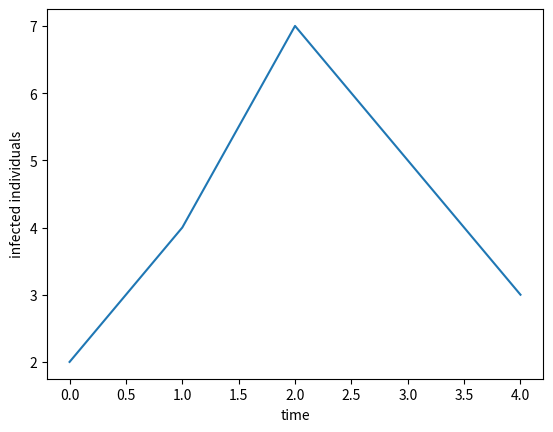

Reproduce this figure in Python.
print("Hello, Python!")

2 + 2

# TODO: write your code here

S = 990
I = 10
R = 0

N = S + I + R

print("Susceptible:", S)
print("Infected:", I)
print("Recovered:", R)
print("Total population:", N)

beta = 0.3
disease_name = "example disease"
epidemic_active = True

print(type(S))
print(type(beta))
print(type(disease_name))
print(type(epidemic_active))

# TODO: define S, I, R and N

infected_over_time = [5, 7, 9, 8]

print(infected_over_time)
print("First value:", infected_over_time[0])
print("Third value:", infected_over_time[2])

infected_over_time.append(6)
print("After append:", infected_over_time)

# TODO

I = 3

if I > 0:
    print("The epidemic is still active.")
else:
    print("No infected individuals remain.")

S = 90
I = 10

if I > 0 and S > 0:
    print("An infection event is possible.")

# TODO

for step in range(5):
    print("Step", step)

I = 3

while I > 0:
    print("I =", I)
    I = I - 1

print("The loop has ended.")

# TODO

def total_population(S, I, R):
    return S + I + R

N = total_population(90, 10, 0)
print(N)

def sir_rates(S, I, R, beta, gamma):
    N = S + I + R
    infection_rate = beta * S * I / N
    recovery_rate = gamma * I
    return infection_rate, recovery_rate

a_inf, a_rec = sir_rates(S=990, I=10, R=0, beta=0.3, gamma=0.1)

print("infection rate:", a_inf)
print("recovery rate:", a_rec)

# TODO

import numpy as np

rng = np.random.default_rng()

print(rng.random())
print(rng.random())


infection_rate = 2.0
recovery_rate = 1.0

tau_infection = rng.exponential(1 / infection_rate)
tau_recovery = rng.exponential(1 / recovery_rate)

print("infection waiting time:", tau_infection)
print("recovery waiting time:", tau_recovery)

if tau_infection < tau_recovery:
    print("Infection happens first.")
else:
    print("Recovery happens first.")

# TODO

import matplotlib.pyplot as plt

times = [0, 1, 2, 3, 4]
infected = [2, 4, 7, 5, 3]

plt.plot(times, infected)
plt.xlabel("time")
plt.ylabel("infected individuals")
plt.show()

# TODO

def simulate_sir_first_reaction(S0, I0, R0, beta, gamma, t_max):
    rng = np.random.default_rng()

    # Initial state
    t = 0.0
    S = S0
    I = I0
    R = R0

    # Lists for storing the trajectory
    times = [t]
    S_history = [S]
    I_history = [I]
    R_history = [R]

    # TODO 1: repeat while infected individuals remain and t < t_max
    # while ...:

        # TODO 2: calculate N, infection_rate, and recovery_rate


        # TODO 3: generate waiting times
        # Use np.inf if a rate is zero.


        # TODO 4: determine which event happens first,
        # advance time, and update S/I/R.


        # TODO 5: store the new state in the history lists.


    return times, S_history, I_history, R_history

# TODO: run the simulation

# times, S_hist, I_hist, R_hist = simulate_sir_first_reaction(
#     S0=95, I0=5, R0=0,
#     beta=0.3, gamma=0.1,
#     t_max=100
# )

# TODO: plot S, I, and R against time
